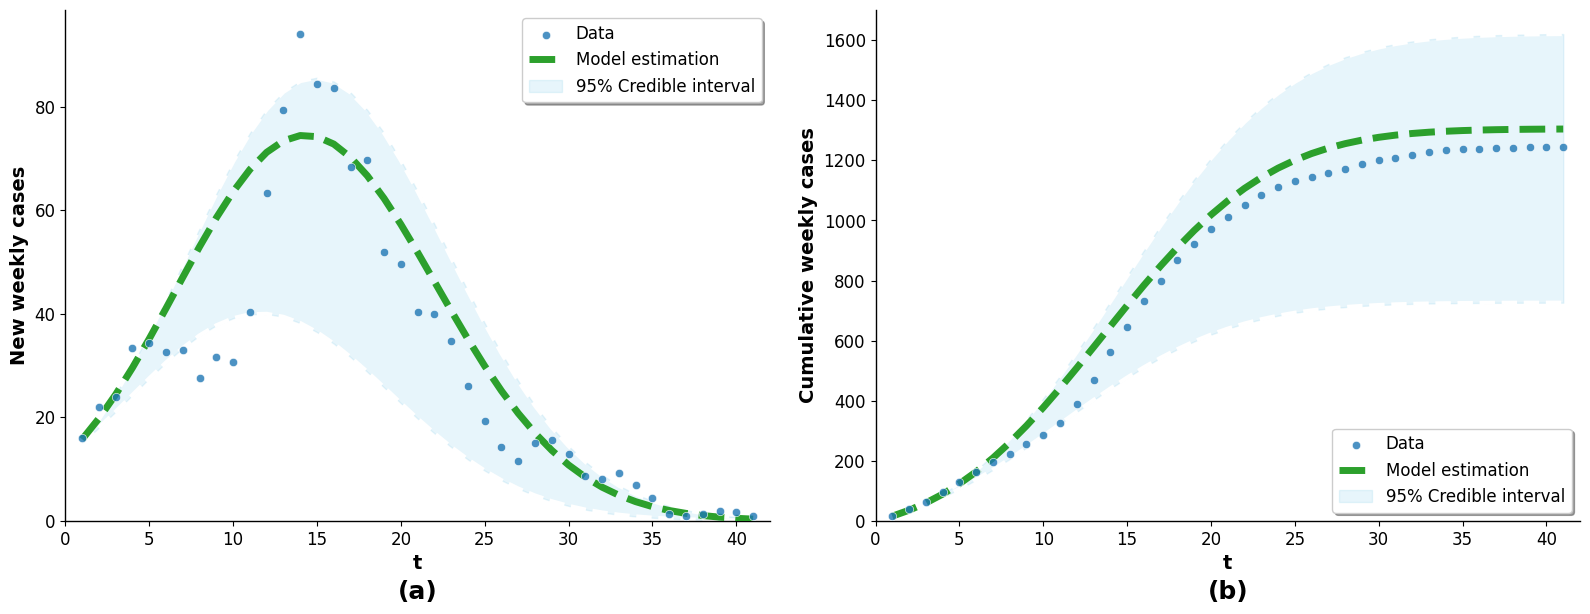

Reproduce this figure in Python.
import numpy as np
import matplotlib.pyplot as plt
from matplotlib.ticker import MaxNLocator
import matplotlib.dates as mdates
from datetime import datetime, timedelta

# -------------------------- 数据准备 --------------------------
data_line1 = [16, 22, 24, 33.3333333333333, 34.3333333333333, 32.6666666666667, 33, 27.6666666666667,
              31.6666666666667, 30.6666666666667, 40.3333333333333, 63.3333333333333, 79.3333333333333,
              94, 84.3333333333333, 83.6666666666667, 68.3333333333333, 69.6666666666667, 52, 49.6666666666667,
              40.3333333333333, 40, 34.6666666666667, 26, 19.3333333333333, 14.3333333333333, 11.6666666666667,
              15, 15.6666666666667, 13, 8.66666666666667, 8, 9.33333333333333, 7, 4.33333333333333, 1.33333333333333,
              1, 1.33333333333333, 2, 1.66666666666667, 1]

data_raw_line2 = [70.1727258193047,	88.1331821650300,	108.757784123991,	131.734281543839,	156.611971697599,	182.778878778860,
                  209.454344482400,	235.722888626591,	260.584845177191,	283.019839465277,	302.057449150463,	316.848099919765,
                  326.726846239023,	331.263279463901,	330.292324070310,	323.922905526305,	312.524063394450,	296.690651728240,
                  277.192945819693,	254.915972708733,	230.795042070479,	205.753757066402,	180.649846608865,	156.232694631677,
                  133.114712684139,	111.756974871488,	92.4680328525633,	75.4137074752976,	60.6349855428010,	48.0709309675604,
                  37.5836841435809,	28.9830685693453,	22.0489320973057,	16.5500103932628,	12.2587217295971,	8.96182291080628,
                  6.46724328566021,	4.60766071459319,	3.24150275263179,	2.25207286736600,	1.54544493514479]

data_raw_line_up = [69.1320491368076,	87.4427762914709,	109.250420109407,	133.964088487886,	161.206021744617,	190.409864102634,	220.800944752782,
                    251.421832215194,	281.178548532815,	308.904604749834,	333.437737199188,	353.702213297743,	368.788424753196,	378.021424004558,
                    381.011134963761,	377.679038939138,	368.258891737229,	353.272050337054,	333.480828145983,	309.825557205957,	283.352430647849,
                    255.139602405210,	226.228470919889,	197.565747352459,	169.960079577017,	144.054981858694,	120.317899893210,	99.0436537793117,
                    80.3693921730169,	64.2976102842068,	50.7237001865271,	39.4648205542370,	30.2874668792629,	22.9318574930314,	17.1320043310373,
                    12.6310172121036,	9.19173717891338,	6.60318190130000,	4.68351544117555,	3.28034631015570,	2.26914299265707]

data_raw_line_down = [67.5952375440126,	80.1563720445003,	94.0131775627538,	108.304075053944,	122.529402476046,	136.163168582209,	148.657783515098,
                      159.480837082155,	168.153421163576,	174.285830606376,	177.606877425553,	177.983724373985,	175.430232677653,	170.103163166323,
                      162.286967438570,	152.369151855998,	140.809122236885,	128.103912891126,	114.754237128174,	101.233908385032,	87.9649715319908,
                      75.2999880852569,	63.5119811261709,	52.7916942588841,	43.2511491335245,	34.9320507172332,	27.8173987608010,	21.8446921790555,
                      16.9193103087619,	12.9269595824229,	9.74442451989414,	7.24820554071534,	5.32092462036781,	3.85561084222346,	2.75813371991036,
                      1.94813667799200,	1.35884786598603,	0.936125934878493,	0.637050493762622,	0.428304939556148,	0.284534455578546]

data_raw_line_change = [70.3520678709719,	87.9593463720889,	107.939727314970,	130.019854052904,	153.721782607817,	178.420944601713,	203.342652802824,
                        227.598922724115,	250.240222568011,	270.317813918270,	286.950902491749,	299.391845559022,	307.082575066982,	309.696241183891,
                        307.159748710817,	299.655099367589,	287.599925804678,	271.609939840278,	252.447887864899,	230.964774430296,	208.039472218819,
                        184.522409153256,	161.187954166092,	138.698634170114,	117.582660752877,	98.2246676161123,	80.8682508566149,	65.6279846406646,
                        52.5080984602636,	41.4249240262494,	32.2304741814618,	24.7349987785773,	18.7269624514870,	13.9895069468084,	10.3130192135186,
                        7.50387656806161,	5.38975993152148,	3.82211598069672,	2.67642567439871,	1.85092558702075,	1.26435815666694]

factor = 0.2247

data_line2 = np.array(data_raw_line2) * factor
data_line_up = np.array(data_raw_line_up) * factor
data_line_down = np.array(data_raw_line_down) * factor
data_line_change = np.array(data_raw_line_change) * factor

time_points = np.arange(1, len(data_line1) + 1)

data_line1_cumsum = np.cumsum(data_line1)
data_line2_cumsum = np.cumsum(data_line2)
data_line_up_cumsum = np.cumsum(data_line_up)
data_line_down_cumsum = np.cumsum(data_line_down)
data_line_change_cumsum = np.cumsum(data_line_change)

# -------------------------- 中文显示配置 --------------------------
plt.rcParams['font.sans-serif'] = ['SimHei', 'DejaVu Sans']
plt.rcParams['axes.unicode_minus'] = False
plt.rcParams['axes.linewidth'] = 1.0

# -------------------------- 创建并排组图 --------------------------
fig, (ax1, ax2) = plt.subplots(1, 2, figsize=(16, 7), sharey=False)

# -------------------------- 第一个图：原始趋势图 --------------------------
# 关键修改：用 y=-0.12 把标题移到子图下方，pad=10 控制标题与图的间距
ax1.set_title('(a)', fontsize=18, fontweight='bold', pad=10, y=-0.18)

# Real data 仅显示散点，无连线
ax1.scatter(time_points, data_line1, color='#1f77b4', s=36, alpha=0.8,
            edgecolors='white', linewidth=0.5, label='Data', zorder=5)
# Best fit model 虚线
ax1.plot(time_points, data_line2, linestyle='--', color='#2ca02c', linewidth=5,
         label='Model estimation', zorder=4)

# 添加上下限之间的阴影填充
ax1.fill_between(time_points, data_line_down, data_line_up,
                 color='#87CEEB', alpha=0.2, zorder=1, label='95% Credible interval')

# 上下限曲线设为白色
ax1.plot(time_points, data_line_up, linestyle='--', color='white', linewidth=3, zorder=2)
ax1.plot(time_points, data_line_down, linestyle='--', color='white', linewidth=3, zorder=2)

# 第一个图美化
ax1.set_xlabel('t', fontsize=14, fontweight='bold')
ax1.set_ylabel('New weekly cases', fontsize=14, fontweight='bold')
ax1.legend(fontsize=12, loc='upper right', frameon=True, fancybox=True, shadow=True)
ax1.set_xlim(0, len(time_points) + 1)
ax1.set_ylim(bottom=0)
ax1.tick_params(axis='both', which='major', labelsize=12)
ax1.xaxis.set_major_locator(MaxNLocator(integer=True))

# 移除右侧和上方的边框
ax1.spines['right'].set_visible(False)
ax1.spines['top'].set_visible(False)

# -------------------------- 第二个图：累加趋势图 --------------------------
# 关键修改：同上，标题移到下方
ax2.set_title('(b)', fontsize=18, fontweight='bold', pad=10, y=-0.18)

ax2.scatter(time_points, data_line1_cumsum, color='#1f77b4', s=36, alpha=0.8,
            edgecolors='white', linewidth=0.5, label='Data', zorder=5)
ax2.plot(time_points, data_line_change_cumsum, linestyle='--', color='#2ca02c', linewidth=5,
         label='Model estimation', zorder=4)

# 添加上下限之间的阴影填充
ax2.fill_between(time_points, data_line_down_cumsum, data_line_up_cumsum,
                 color='#87CEEB', alpha=0.2, zorder=1, label='95% Credible interval')

# 上下限曲线设为白色
ax2.plot(time_points, data_line_up_cumsum, linestyle='--', color='white', linewidth=3, zorder=2)
ax2.plot(time_points, data_line_down_cumsum, linestyle='--', color='white', linewidth=3, zorder=2)

# 第二个图美化
ax2.set_xlabel('t', fontsize=14, fontweight='bold')
ax2.set_ylabel('Cumulative weekly cases', fontsize=14, fontweight='bold')
ax2.legend(fontsize=12, loc='lower right', frameon=True, fancybox=True, shadow=True)
ax2.set_xlim(0, len(time_points) + 1)
ax2.set_ylim(bottom=0)
ax2.tick_params(axis='both', which='major', labelsize=12)
ax2.xaxis.set_major_locator(MaxNLocator(integer=True))

# 移除右侧和上方的边框
ax2.spines['right'].set_visible(False)
ax2.spines['top'].set_visible(False)

# 关键修改：调整底部边距（bottom从默认0.1改为0.15），避免标题被截断
plt.tight_layout()
plt.subplots_adjust(top=0.88, wspace=0.15, bottom=0.15)

# 保存高质量图片
plt.savefig('trend_figure_sci.pdf', dpi=300, bbox_inches='tight', format='pdf')
plt.savefig('trend_figure_sci.png', dpi=300, bbox_inches='tight', format='png')

# 显示图形
plt.show()
